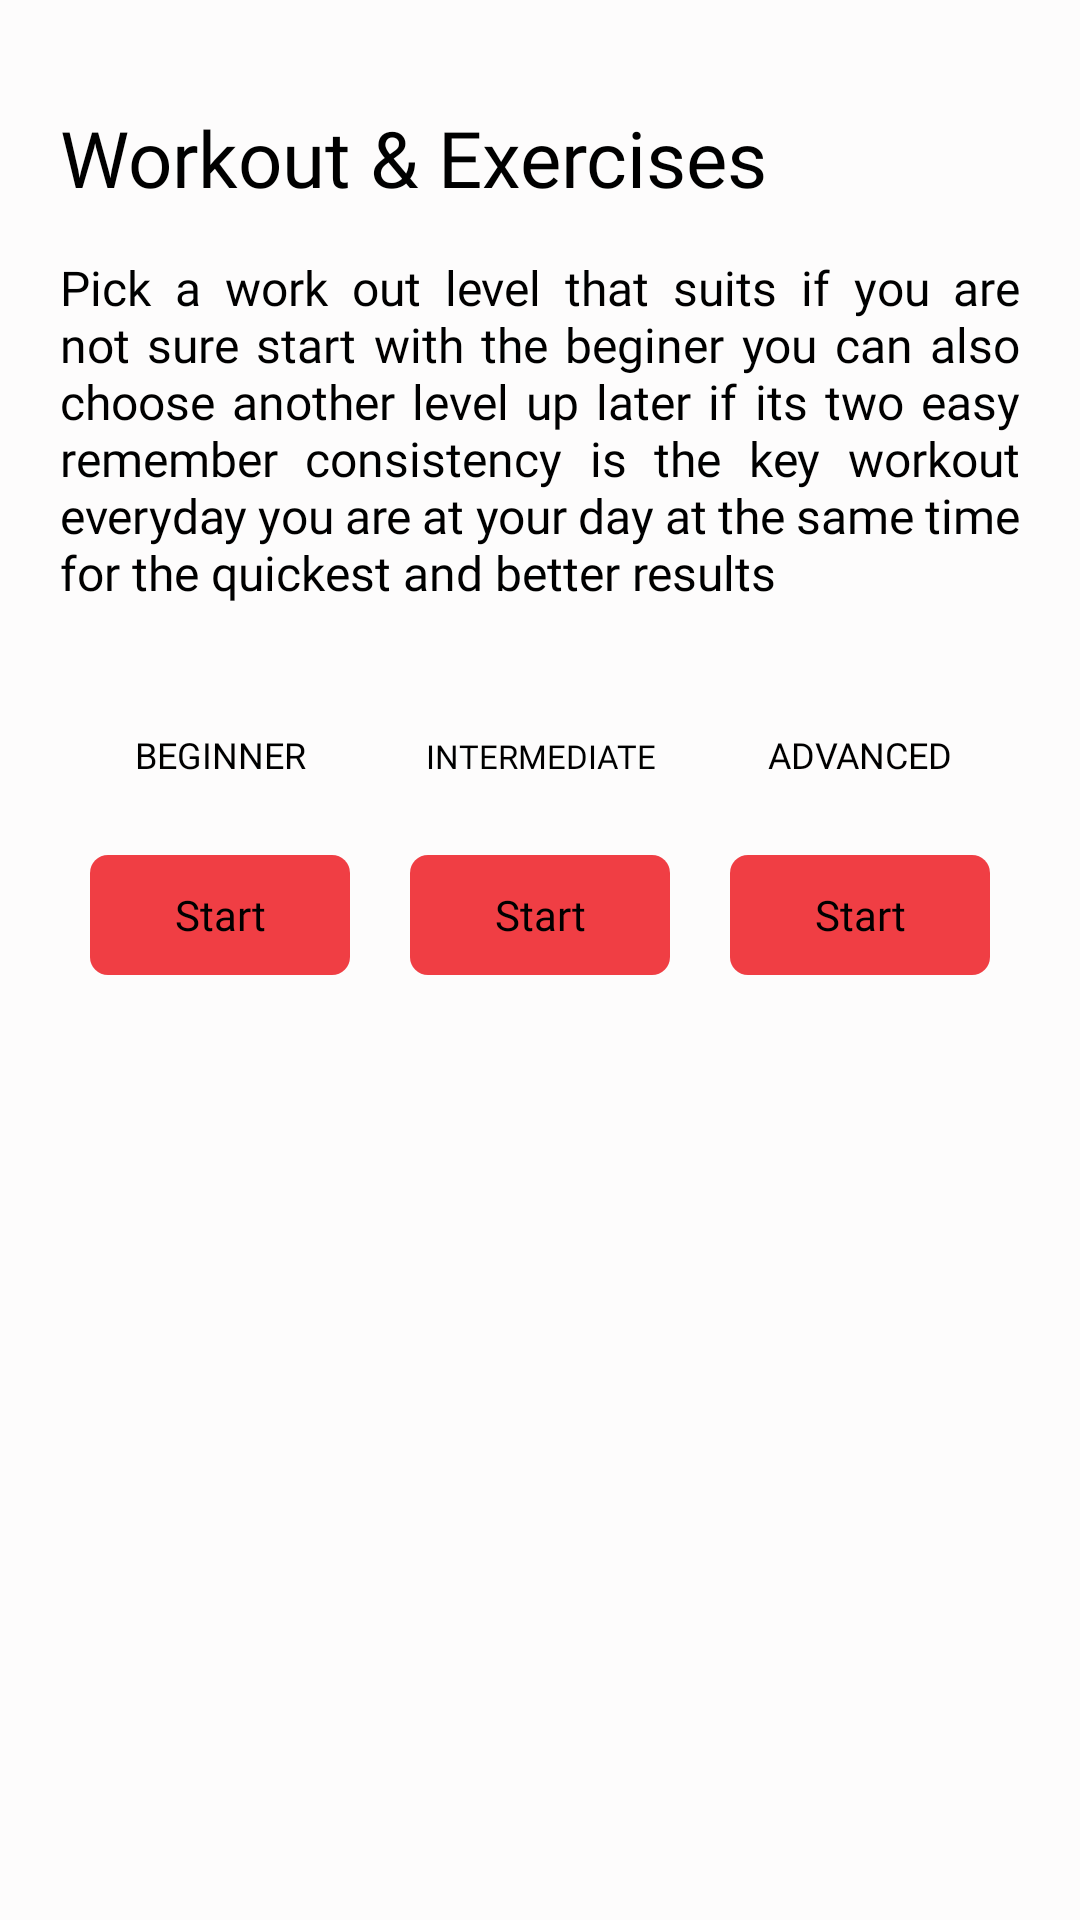

This screen was rendered from an Android layout file. Write that file and the resources it references.
<!-- AndroidManifest.xml: application theme Theme.JawlineExercisesFaceYoga -->
<!-- res/layout/activity_main_menu.xml -->
<?xml version="1.0" encoding="utf-8"?>
<RelativeLayout xmlns:android="http://schemas.android.com/apk/res/android"
    xmlns:app="http://schemas.android.com/apk/res-auto"
    xmlns:tools="http://schemas.android.com/tools"
    android:layout_width="match_parent"
    android:layout_height="match_parent"
    android:background="@color/white"
    android:padding="20dp"

    tools:context=".Activities.OverviewActivity">

    <TextView
        android:id="@+id/textView3"
        android:layout_width="match_parent"
        android:layout_height="wrap_content"
        android:layout_marginTop="15dp"
        android:fontFamily="@font/lexend_semi_bold"
        android:text="Workout &amp; Exercises"
        android:textColor="@color/black"
        android:textSize="26dp"
        app:layout_constraintEnd_toEndOf="parent"
        app:layout_constraintStart_toStartOf="parent"
        app:layout_constraintTop_toTopOf="parent" />

    <TextView
        android:id="@+id/text"
        android:layout_width="match_parent"
        android:layout_height="wrap_content"
        android:layout_below="@+id/textView3"
        android:layout_marginTop="15dp"
        android:fontFamily="@font/calibri"
        android:justificationMode="inter_word"
        android:text="Pick a work out level that suits if you are not sure start with the beginer you can also choose another level up later if its two easy remember consistency is the key workout everyday you are at your day at the same time for the quickest and better results"
        android:textColor="@color/black"
        android:textSize="16dp"
        app:layout_constraintEnd_toEndOf="parent"
        app:layout_constraintStart_toStartOf="parent"
        app:layout_constraintTop_toTopOf="parent" />
    <LinearLayout
        android:id="@+id/text2"
        android:layout_width="match_parent"
        android:layout_below="@+id/text"
        android:layout_marginTop="20dp"
        android:layout_marginBottom="-12dp"
        android:layout_height="wrap_content">

        <TextView
            android:layout_width="match_parent"
            android:layout_height="40dp"
            android:layout_margin="10dp"
            android:layout_weight="1"
            android:fontFamily="@font/lexend_medium"
            android:gravity="center"
            android:textAllCaps="true"
            android:text="Beginner"
            android:textSize="12dp"
            android:textColor="@color/black" />        <TextView
            android:layout_width="match_parent"
            android:layout_height="40dp"
            android:layout_margin="10dp"
            android:layout_weight="1"
            android:fontFamily="@font/lexend_medium"
            android:gravity="center"
            android:textAllCaps="true"
            android:text="Intermediate"
            android:textSize="11dp"
            android:textColor="@color/black" />        <TextView
            android:layout_width="match_parent"
            android:layout_height="40dp"
            android:layout_margin="10dp"
            android:layout_weight="1"
            android:fontFamily="@font/lexend_medium"
            android:gravity="center"
            android:textAllCaps="true"
            android:text="Advanced"
            android:textSize="12dp"
            android:textColor="@color/black" />



    </LinearLayout>
   <LinearLayout

        android:layout_width="match_parent"
        android:layout_below="@+id/text2"
        android:layout_marginTop="5dp"
        android:layout_height="wrap_content">

       <TextView
           android:layout_width="match_parent"
           android:layout_height="40dp"
           android:layout_margin="10dp"
           android:layout_marginStart="10dp"
           android:layout_marginTop="10dp"
           android:onClick="start"
           android:layout_marginEnd="10dp"
           android:layout_marginBottom="10dp"
           android:layout_weight="1"
           android:background="@drawable/button_bg"
           android:fontFamily="@font/lexend_light"
           android:gravity="center"
           android:text="Start"
           android:textColor="@color/black" />

       <TextView
           android:layout_width="match_parent"
           android:layout_height="40dp"
           android:layout_margin="10dp"
           android:layout_marginStart="10dp"
           android:layout_marginTop="10dp"
           android:layout_marginEnd="10dp"
           android:layout_marginBottom="10dp"
           android:onClick="start"
           android:layout_weight="1"
           android:background="@drawable/button_bg"
           android:fontFamily="@font/lexend_light"
           android:gravity="center"
           android:text="Start"
           android:textColor="@color/black" />

        <TextView
            android:layout_width="match_parent"
            android:layout_height="40dp"
            android:layout_margin="10dp"
            android:layout_weight="1"
            android:background="@drawable/button_bg"
            android:fontFamily="@font/lexend_light"
            android:gravity="center"
            android:text="Start"
            android:onClick="start"
            android:textColor="@color/black" />
    </LinearLayout>

</RelativeLayout>
<!-- resources referenced by this layout -->
<resources>
  <color name="black">#FF000000</color>
  <color name="white">#FDFCFC</color>
  <!-- drawable button_bg (drawable) -->
  <?xml version="1.0" encoding="utf-8"?>
  <selector xmlns:android="http://schemas.android.com/apk/res/android">
      <item android:state_pressed="false">
          <shape>
              <solid android:color="#EDEDED" />
              <corners android:radius="82dp" />
          </shape>
      </item>
  
  </selector>
  <style name="Theme.JawlineExercisesFaceYoga" parent="Theme.AppCompat.Light.NoActionBar">
          
          <item name="colorPrimary">@color/purple_500</item>
          <item name="colorPrimaryVariant">@color/purple_700</item>
          <item name="colorOnPrimary">@color/white</item>
          
          <item name="colorSecondary">@color/teal_200</item>
          <item name="colorSecondaryVariant">@color/teal_700</item>
          <item name="colorOnSecondary">@color/black</item>
          
          <item name="android:statusBarColor">?attr/colorPrimaryVariant</item>
          
      </style>
  <color name="purple_500">#F03E44</color>
  <color name="purple_700">#F03E44</color>
  <color name="teal_200">#F03E44</color>
  <color name="teal_700">#F03E44</color>
</resources>
